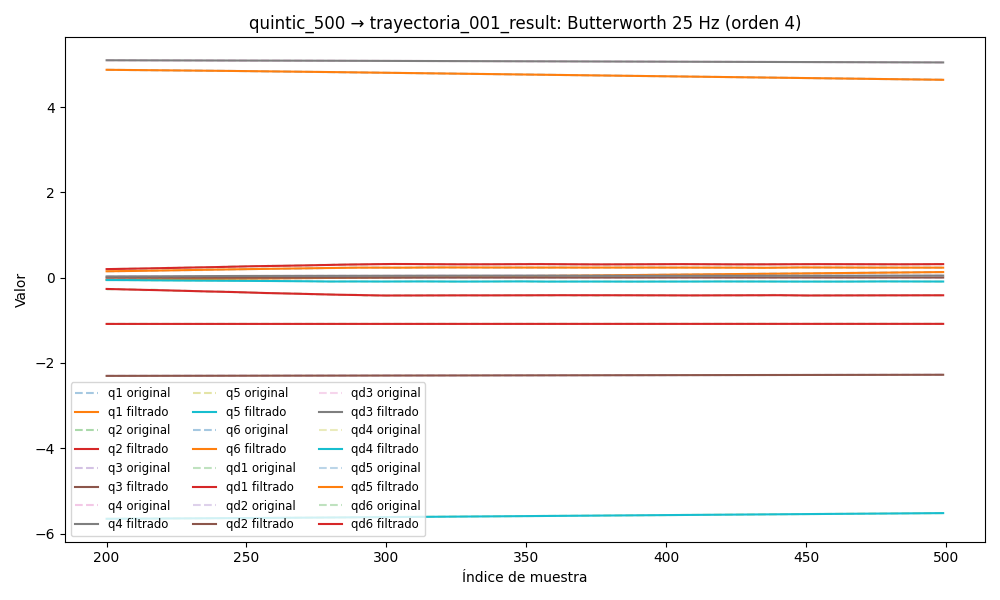

Values plotted in this chart, from the file beside it:
timestamp, q1, q2, q3, q4, q5, q6, qd1, qd2, qd3, qd4, qd5, qd6, tau1, tau2, tau3, tau4, tau5, tau6
1749032036, -0.07772, -1.085, -2.307, 5.105, -5.676, 4.913, 6.54751196277118e-06, 0.0001258, 2.03146926803618e-05, -7.945831368871924e-05, 8.547122205746298e-05, -5.995309609332664e-05, -0.3401, 0.5652, 0.9762, 0.5315, -0.4106, 0.05084
1749032036, -0.07772, -1.085, -2.307, 5.105, -5.676, 4.913, -3.069292726152699e-06, 0.0001232, 1.697511381193721e-05, -7.795299784909619e-05, 8.467033362712216e-05, -5.278100389434231e-05, -0.3401, 0.5652, 0.9762, 0.5315, -0.4106, 0.05084
1749032036, -0.07773, -1.085, -2.307, 5.105, -5.676, 4.913, -1.2567126783709535e-05, 0.0001208, 1.3738599569270185e-05, -7.611544289884326e-05, 8.381441164397349e-05, -4.5011765282085837e-05, -0.331, 0.5449, 0.9623, 0.5485, -0.421, 0.03966
1749032036, -0.07773, -1.085, -2.307, 5.105, -5.676, 4.913, -2.163331311475433e-05, 0.0001184, 1.0698449454315428e-05, -7.393345168577805e-05, 8.285110474698962e-05, -3.724440278247093e-05, -0.331, 0.5449, 0.9623, 0.5485, -0.421, 0.03966
1749032036, -0.07773, -1.085, -2.307, 5.105, -5.676, 4.913, -3.0032320977794978e-05, 0.0001161, 7.939031064120024e-06, -7.145964271368479e-05, 8.172241703461608e-05, -3.023634406589337e-05, -0.3381, 0.5467, 0.9596, 0.5345, -0.416, 0.03698
1749032036, -0.07774, -1.085, -2.307, 5.105, -5.676, 4.913, -3.7608937263260374e-05, 0.0001139, 5.530333683027845e-06, -6.880631392344527e-05, 8.036917778428667e-05, -2.4861855168925126e-05, -0.3381, 0.5467, 0.9596, 0.5345, -0.416, 0.03698
1749032036, -0.07774, -1.085, -2.307, 5.105, -5.676, 4.913, -4.427595560924151e-05, 0.0001118, 3.5229356461993006e-06, -6.613272737610333e-05, 7.87363414141372e-05, -2.2046108804226776e-05, -0.3416, 0.5463, 0.9465, 0.5338, -0.41, 0.05228
1749032036, -0.07774, -1.085, -2.307, 5.105, -5.676, 4.913, -4.99881182381496e-05, 0.0001098, 1.9441033229807936e-06, -6.362479936384196e-05, 7.677862756126573e-05, -2.2675617599964665e-05, -0.3416, 0.5463, 0.9465, 0.5338, -0.41, 0.05228
1749032036, -0.07774, -1.085, -2.307, 5.105, -5.676, 4.913, -5.4706377945785224e-05, 0.0001079, 7.956382735951754e-07, -6.146775234144573e-05, 7.446582217077711e-05, -2.748857598558097e-05, -0.324, 0.5377, 0.9586, 0.5311, -0.4063, 0.04367
1749032036, -0.07774, -1.085, -2.307, 5.105, -5.676, 4.913, -5.83582349550357e-05, 0.0001061, 5.378429366733802e-08, -5.981301288341547e-05, 7.178690947015279e-05, -3.695184065423659e-05, -0.357, 0.5569, 0.9557, 0.5432, -0.4086, 0.05304
1749032036, -0.07774, -1.085, -2.307, 5.105, -5.676, 4.913, -6.080087776002569e-05, 0.0001043, -3.28819929581908e-07, -5.87415267043725e-05, 6.875212282716896e-05, -5.1134586445050455e-05, -0.357, 0.5569, 0.9557, 0.5432, -0.4086, 0.05304
1749032036, -0.07774, -1.085, -2.307, 5.105, -5.676, 4.913, -6.179419217544403e-05, 0.0001026, -4.193874905595098e-07, -5.822669102627342e-05, 6.539202119420198e-05, -6.959176843723045e-05, -0.3493, 0.5442, 0.953, 0.529, -0.424, 0.03975
1749032036, -0.07774, -1.085, -2.307, 5.105, -5.676, 4.913, -6.099048491953719e-05, 0.0001009, -2.997948896851612e-07, -5.810123631964561e-05, 6.175285319753714e-05, -9.127300714811992e-05, -0.336, 0.5613, 0.9593, 0.5391, -0.4025, 0.04626
1749032036, -0.07774, -1.085, -2.307, 5.105, -5.676, 4.913, -5.794698355964593e-05, 9.925806605157184e-05, -6.03653185500438e-08, -5.8033517487978966e-05, 5.7887803543653135e-05, -0.0001145, -0.336, 0.5613, 0.9593, 0.5391, -0.4025, 0.04626
1749032036, -0.07774, -1.085, -2.307, 5.105, -5.676, 4.913, -5.216558076477416e-05, 9.758611933125806e-05, 2.0697396576314634e-07, -5.7519547512110386e-05, 5.3844265256888945e-05, -0.0001368, -0.3191, 0.5562, 0.9455, 0.5233, -0.4063, 0.0474
1749032036, -0.07774, -1.085, -2.307, 5.105, -5.676, 4.913, -4.3161516312082954e-05, 9.591482588784419e-05, 4.1577927697167014e-07, -5.589731180829668e-05, 4.96480818332343e-05, -0.0001555, -0.3479, 0.5509, 0.9441, 0.5435, -0.4098, 0.03554
1749032036, -0.07773, -1.085, -2.307, 5.105, -5.676, 4.913, -3.055866092680793e-05, 9.425114760891264e-05, 4.920605493128145e-07, -5.23889825728357e-05, 4.528678195274011e-05, -0.0001671, -0.3626, 0.5608, 0.9514, 0.5423, -0.4106, 0.03554
1749032036, -0.07773, -1.085, -2.307, 5.105, -5.676, 4.913, -1.4204278031844682e-05, 9.261125167205705e-05, 3.8077428604483395e-07, -4.6174311340549637e-05, 4.0695134241133884e-05, -0.0001683, -0.3219, 0.5443, 0.9556, 0.5293, -0.4078, 0.03171
1749032036, -0.07773, -1.085, -2.307, 5.105, -5.676, 4.913, 5.708597203153585e-06, 9.10199907062463e-05, 5.146437324449751e-08, -3.649477736224785e-05, 3.574759093275742e-05, -0.0001559, -0.3219, 0.5443, 0.9556, 0.5293, -0.4078, 0.03171
1749032036, -0.07773, -1.085, -2.307, 5.105, -5.676, 4.913, 2.852699945151295e-05, 8.950926673826297e-05, -4.973537050620058e-07, -2.2783491102399366e-05, 3.026277262746042e-05, -0.0001273, -0.3213, 0.5424, 0.9504, 0.5284, -0.4025, 0.06117
1749032036, -0.07773, -1.085, -2.307, 5.105, -5.676, 4.913, 5.305065846383447e-05, 8.811527015406706e-05, -1.2355015097821703e-06, -4.811101635874946e-06, 2.4024481770561588e-05, -8.115377659006526e-05, -0.3415, 0.5519, 0.9363, 0.5358, -0.4025, 0.04386
1749032036, -0.07773, -1.085, -2.307, 5.105, -5.676, 4.913, 7.749106684803102e-05, 8.687467065723042e-05, -2.1005929968611414e-06, 1.7166315527378674e-05, 1.6821750089488098e-05, -1.7745107407948692e-05, -0.3415, 0.5519, 0.9363, 0.5358, -0.4025, 0.04386
1749032036, -0.07773, -1.085, -2.307, 5.105, -5.676, 4.913, 9.949579652714885e-05, 8.581992395460323e-05, -3.0000745781297428e-06, 4.227470669828917e-05, 8.507679907791858e-06, 6.0595856526751724e-05, -0.3394, 0.5557, 0.9413, 0.5363, -0.4003, 0.03765
1749032036, -0.07773, -1.085, -2.307, 5.105, -5.676, 4.913, 0.0001163, 8.497395203699514e-05, -3.816219490478603e-06, 6.89240353375712e-05, -9.25933306399641e-07, 0.000149, -0.3219, 0.5404, 0.948, 0.5397, -0.3959, 0.06146
1749032036, -0.07772, -1.085, -2.307, 5.105, -5.676, 4.913, 0.0001247, 8.434456515832945e-05, -4.414309078327141e-06, 9.476414022397372e-05, -1.1263510719858501e-05, 0.0002398, -0.331, 0.5414, 0.9426, 0.5316, -0.4062, 0.04061
1749032036, -0.07772, -1.085, -2.307, 5.105, -5.676, 4.913, 0.0001218, 8.39191196161344e-05, -4.6540180927413e-06, 0.0001167, -2.197703788209614e-05, 0.0003226, -0.3346, 0.5668, 0.94, 0.5427, -0.3993, 0.04472
1749032036, -0.07773, -1.085, -2.307, 5.105, -5.676, 4.913, 0.0001048, 8.366002362616568e-05, -4.403726045763181e-06, 0.0001311, -3.214151259938154e-05, 0.0003841, -0.3185, 0.5471, 0.9559, 0.5374, -0.4135, 0.02865
1749032036, -0.07773, -1.085, -2.307, 5.105, -5.676, 4.913, 7.214032215646067e-05, 8.350177421637607e-05, -3.5571120816332028e-06, 0.0001337, -4.036198126891272e-05, 0.0004089, -0.3184, 0.5362, 0.9441, 0.5269, -0.4142, 0.03439
1749032036, -0.07773, -1.085, -2.307, 5.105, -5.676, 4.913, 2.3223229452964944e-05, 8.335019924431704e-05, -2.05097930288168e-06, 0.0001203, -4.471848700225212e-05, 0.00038, -0.336, 0.5476, 0.9569, 0.5324, -0.3978, 0.03324
1749032036, -0.07773, -1.085, -2.307, 5.105, -5.676, 4.913, -4.050773364139228e-05, 8.308447887387565e-05, 1.1716861633832756e-07, 8.69535089746914e-05, -4.2733098301926406e-05, 0.0002802, -0.3198, 0.5201, 0.9478, 0.5187, -0.404, 0.0453
1749032036, -0.07773, -1.085, -2.307, 5.105, -5.676, 4.913, -0.0001154, 8.256233172334743e-05, 2.8736633187821314e-06, 3.0163816613042526e-05, -3.1360145536542634e-05, 9.241139733183786e-05, -0.2946, 0.5436, 0.9647, 0.5086, -0.3989, 0.02616
1749032036, -0.07773, -1.085, -2.307, 5.105, -5.676, 4.913, -0.0001951, 8.162847751411584e-05, 6.057480987479158e-06, -5.239068104346652e-05, -6.997113461150081e-06, -0.0001979, -0.2946, 0.5436, 0.9647, 0.5086, -0.3989, 0.02616
1749032036, -0.07773, -1.085, -2.307, 5.105, -5.676, 4.913, -0.0002706, 8.012614050912186e-05, 9.415629414509211e-06, -0.0001616, 3.4490231025999814e-05, -0.0006023, -0.2687, 0.5343, 0.9817, 0.5065, -0.3742, 0.01689
1749032036, -0.07773, -1.085, -2.307, 5.105, -5.676, 4.913, -0.00033, 7.791095789704846e-05, 1.2607349181916532e-05, -0.0002968, 9.77382560939677e-05, -0.001128, -0.2231, 0.5141, 0.9675, 0.4884, -0.3756, -0.006178
1749032036, -0.07773, -1.085, -2.307, 5.105, -5.676, 4.913, -0.000359, 7.486623760560468e-05, 1.5219034017500078e-05, -0.0004553, 0.0001879, -0.001775, -0.2231, 0.5141, 0.9675, 0.4884, -0.3756, -0.006178
1749032036, -0.07773, -1.085, -2.307, 5.105, -5.676, 4.913, -0.0003414, 7.091811186296406e-05, 1.6791146893829168e-05, -0.0006327, 0.0003105, -0.002541, -0.1769, 0.5364, 0.9856, 0.4812, -0.3631, -0.003643
1749032036, -0.07773, -1.085, -2.307, 5.105, -5.676, 4.913, -0.0002598, 6.604880917524993e-05, 1.68574734749592e-05, -0.0008233, 0.0004716, -0.003413, -0.1769, 0.5364, 0.9856, 0.4812, -0.3631, -0.003643
1749032036, -0.07773, -1.085, -2.307, 5.105, -5.676, 4.913, -9.682517378328051e-05, 6.0306089818810363e-05, 1.4995836888911322e-05, -0.00102, 0.0006779, -0.004377, -0.1509, 0.5267, 0.9815, 0.4713, -0.3554, -0.01135
1749032036, -0.07773, -1.085, -2.307, 5.105, -5.676, 4.913, 0.0001639, 5.380694484823596e-05, 1.0887960512318803e-05, -0.001217, 0.0009365, -0.005411, -0.09553, 0.5083, 0.9918, 0.4781, -0.3339, -0.0142
1749032036, -0.07773, -1.085, -2.307, 5.105, -5.676, 4.913, 0.0005364, 4.673403643601986e-05, 4.384614135846618e-06, -0.001406, 0.001255, -0.00649, -0.09553, 0.5083, 0.9918, 0.4781, -0.3339, -0.0142
1749032036, -0.07773, -1.085, -2.307, 5.105, -5.676, 4.913, 0.001031, 3.93241445315647e-05, -4.42933861501315e-06, -0.001583, 0.001642, -0.007587, -0.08013, 0.5269, 0.9907, 0.4784, -0.3353, -0.02589
1749032036, -0.07773, -1.085, -2.307, 5.105, -5.676, 4.913, 0.001653, 3.184913321218301e-05, -1.5176672672391804e-05, -0.001746, 0.002104, -0.008673, -0.05561, 0.5279, 1.011, 0.4657, -0.3099, -0.02847
1749032036, -0.07773, -1.085, -2.307, 5.105, -5.676, 4.913, 0.002404, 2.4591540159947867e-05, -2.7143864600960756e-05, -0.001892, 0.002649, -0.009721, -0.05561, 0.5279, 1.011, 0.4657, -0.3099, -0.02847
1749032036, -0.07773, -1.085, -2.307, 5.105, -5.676, 4.913, 0.003278, 1.781833906755898e-05, -3.9259258505182475e-05, -0.002025, 0.003282, -0.0107, -0.009375, 0.5024, 1.023, 0.4521, -0.2921, -0.04876
1749032036, -0.07772, -1.085, -2.307, 5.105, -5.676, 4.913, 0.004263, 1.1757004912807245e-05, -5.0100474529418125e-05, -0.002148, 0.004007, -0.0116, 0.006555, 0.5104, 1.018, 0.4613, -0.295, -0.05017
1749032036, -0.07772, -1.085, -2.307, 5.105, -5.676, 4.913, 0.005343, 6.577362529544421e-06, -5.793655090815881e-05, -0.002266, 0.004822, -0.0124, 0.006555, 0.5104, 1.018, 0.4613, -0.295, -0.05017
1749032036, -0.07771, -1.085, -2.307, 5.105, -5.676, 4.913, 0.006495, 2.381197297426578e-06, -6.080755684599815e-05, -0.002388, 0.005723, -0.01308, 0.01021, 0.5107, 1.031, 0.4474, -0.2836, -0.0529
1749032036, -0.0777, -1.085, -2.307, 5.105, -5.676, 4.913, 0.007695, -8.000127532769343e-07, -5.664057418301649e-05, -0.002519, 0.006699, -0.01365, 0.05676, 0.5169, 1.039, 0.4474, -0.2657, -0.07244
1749032036, -0.07768, -1.085, -2.307, 5.105, -5.676, 4.913, 0.008915, -3.000132110170839e-06, -4.3396179886435835e-05, -0.002667, 0.007735, -0.01411, 0.05676, 0.5169, 1.039, 0.4474, -0.2657, -0.07244
1749032036, -0.07767, -1.085, -2.307, 5.105, -5.676, 4.913, 0.01013, -4.307822019083268e-06, -1.9234195415906478e-05, -0.002838, 0.008807, -0.01448, 0.06467, 0.5218, 1.039, 0.4195, -0.2724, -0.05422
1749032036, -0.07765, -1.085, -2.307, 5.105, -5.676, 4.913, 0.0113, -4.85240735387653e-06, 1.731798338910445e-05, -0.003036, 0.009889, -0.01478, 0.08382, 0.5185, 1.053, 0.4291, -0.2547, -0.07638
1749032036, -0.07763, -1.085, -2.307, 5.105, -5.676, 4.913, 0.01242, -4.788165970019709e-06, 6.721599165823952e-05, -0.003265, 0.01095, -0.01504, 0.08408, 0.5114, 1.053, 0.4323, -0.2579, -0.05655
1749032036, -0.07761, -1.085, -2.307, 5.105, -5.676, 4.913, 0.01347, -4.27883518752739e-06, 0.0001308, -0.003525, 0.01195, -0.01529, 0.08922, 0.5122, 1.068, 0.4522, -0.2251, -0.07665
1749032036, -0.07758, -1.085, -2.307, 5.105, -5.676, 4.913, 0.01442, -3.483769745658731e-06, 0.0002077, -0.003819, 0.01286, -0.01556, 0.08922, 0.5122, 1.068, 0.4522, -0.2251, -0.07665
1749032036, -0.07755, -1.085, -2.307, 5.105, -5.676, 4.913, 0.01529, -2.5467549997502233e-06, 0.0002971, -0.004146, 0.01364, -0.01588, 0.1218, 0.5253, 1.096, 0.4294, -0.2373, -0.07849
1749032036, -0.07752, -1.085, -2.307, 5.105, -5.676, 4.913, 0.01606, -1.5880389917891647e-06, 0.0003975, -0.004506, 0.01427, -0.01629, 0.09235, 0.5331, 1.096, 0.4116, -0.221, -0.1074
1749032036, -0.07749, -1.085, -2.307, 5.105, -5.676, 4.913, 0.01676, -6.997427888394378e-07, 0.0005074, -0.004899, 0.01474, -0.01683, 0.09235, 0.5331, 1.096, 0.4116, -0.221, -0.1074
1749032036, -0.07746, -1.085, -2.307, 5.105, -5.676, 4.913, 0.01739, 5.552942726892574e-08, 0.0006254, -0.005325, 0.01503, -0.0175, 0.1603, 0.5445, 1.095, 0.4026, -0.2469, -0.1092
1749032036, -0.07743, -1.085, -2.307, 5.105, -5.676, 4.913, 0.01798, 6.43313969213201e-07, 0.0007508, -0.005783, 0.01516, -0.01834, 0.1603, 0.5445, 1.095, 0.4026, -0.2469, -0.1092
1749032036, -0.0774, -1.085, -2.307, 5.105, -5.676, 4.913, 0.01856, 1.0537454278028774e-06, 0.0008836, -0.006271, 0.01513, -0.01935, 0.1833, 0.5385, 1.128, 0.3939, -0.2335, -0.1231
... 8,034 more rows
